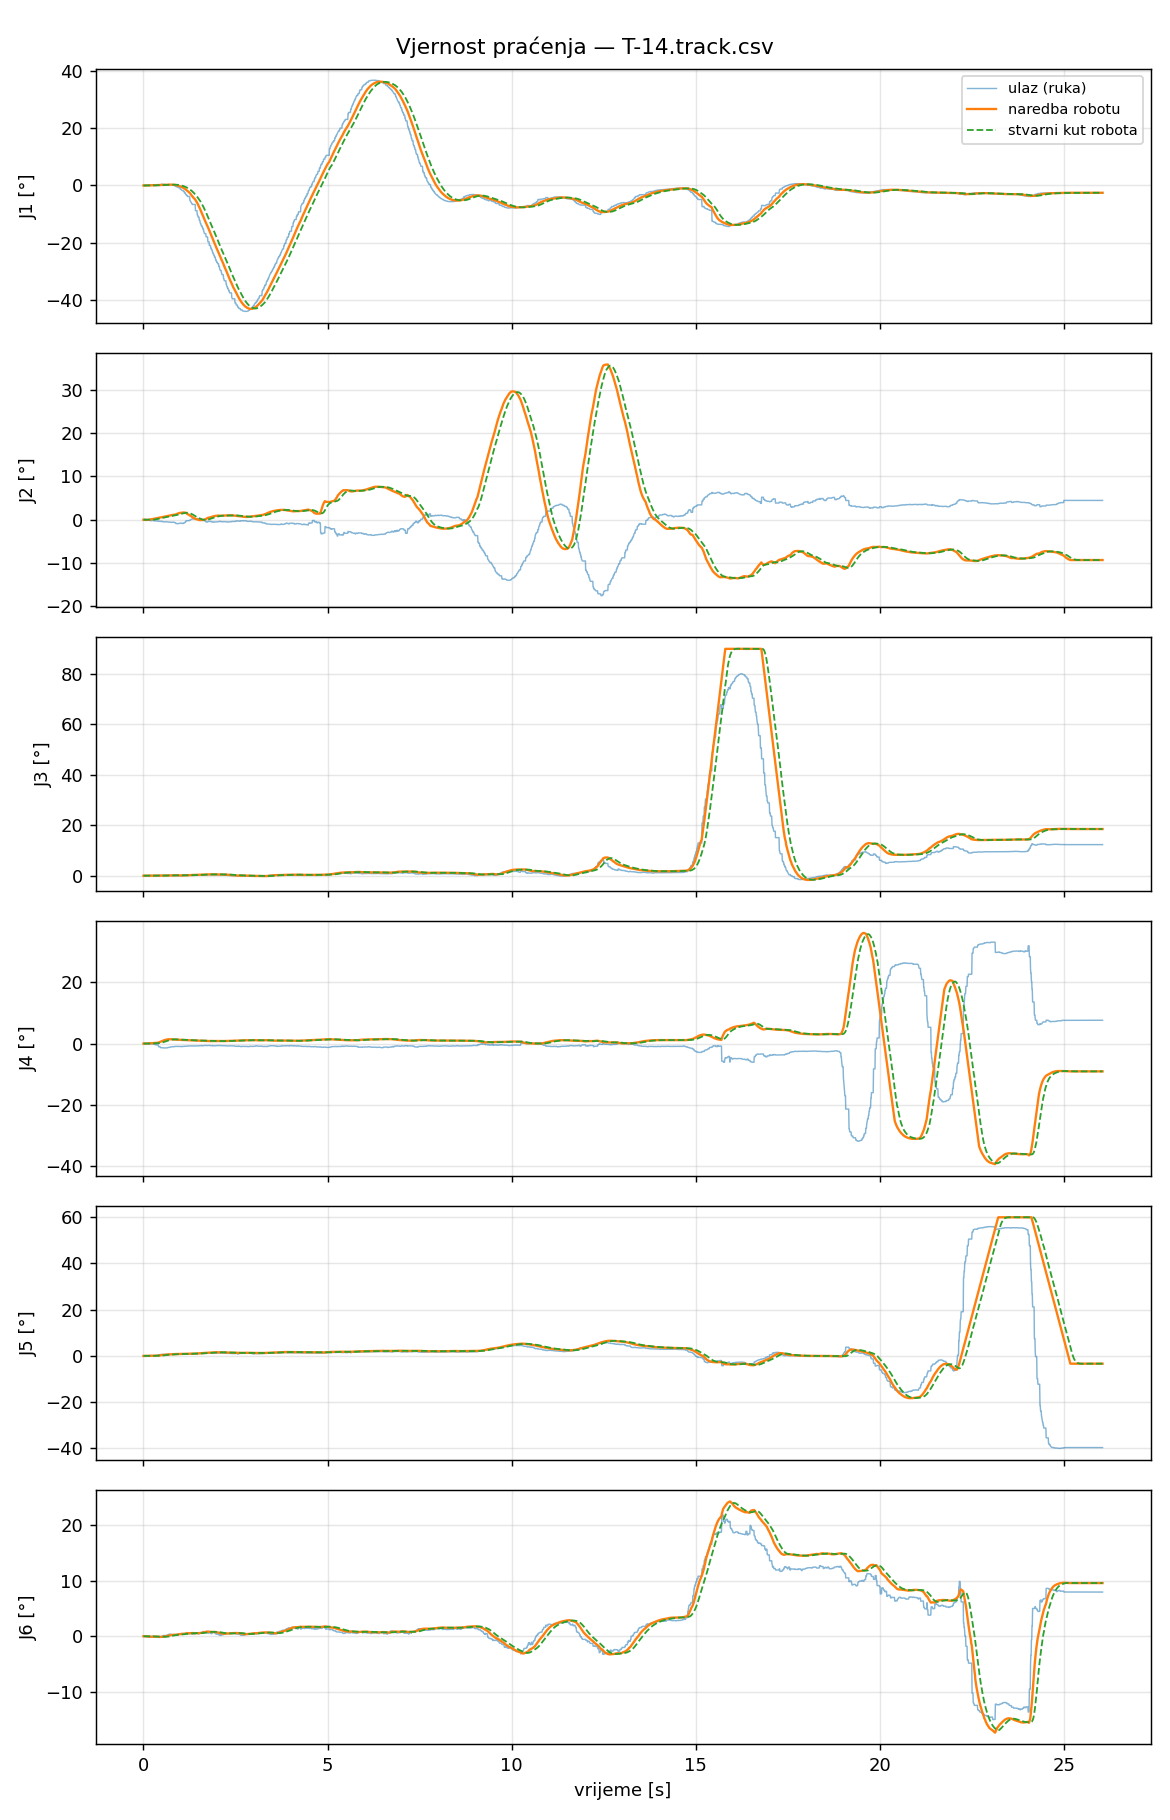

Data behind this chart, as committed beside it:
t_s, t_capture, in_J1_deg, filt_J1_deg, target_J1_deg, cmd_J1_deg, act_J1_deg, ratelim_J1, rangeclamp_J1, halted_J1, in_J2_deg, filt_J2_deg, target_J2_deg, cmd_J2_deg, act_J2_deg, ratelim_J2, rangeclamp_J2, halted_J2, in_J3_deg, filt_J3_deg, target_J3_deg, cmd_J3_deg, act_J3_deg, ratelim_J3
0.001017, 1788532952, 0.0000, 0.0000, 0.0000, 0.0000, 0.0000, 0, 0, 0, 0.0000, 0.0000, 0.0000, 0.0000, 0.0000, 0, 0, 0, 0.0000, 0.0000, 0.0000, 0.0000, 0.0000, 0
0.008499, 1788532952, 0.0000, 0.0000, 0.0000, 0.0000, 0.0000, 0, 0, 0, 0.0000, 0.0000, 0.0000, 0.0000, 0.0000, 0, 0, 0, 0.0000, 0.0000, 0.0000, 0.0000, 0.0000, 0
0.017, 1788532952, -0.0013, -0.0001, -0.0001, -0.0001, 0.0000, 0, 0, 0, 0.0258, 0.0024, -0.0052, -0.0052, 0.0000, 0, 0, 0, -0.0050, -0.0005, -0.0007, -0.0007, 0.0000, 0
0.02501, 1788532952, 0.0028, -0.0000, -0.0000, -0.0000, 0.0000, 0, 0, 0, 0.0571, 0.0040, -0.0088, -0.0088, 0.0000, 0, 0, 0, 0.0265, 0.0004, 0.0005, 0.0005, 0.0000, 0
0.03255, 1788532952, 0.0028, 0.0001, 0.0001, 0.0001, 0.0000, 0, 0, 0, 0.0571, 0.0064, -0.0141, -0.0141, 0.0000, 0, 0, 0, 0.0265, 0.0015, 0.0023, 0.0023, 0.0000, 0
0.04056, 1788532952, -0.0272, -0.0012, -0.0012, -0.0012, 0.0000, 0, 0, 0, 0.0922, 0.0105, -0.0232, -0.0232, 0.0000, 0, 0, 0, -0.0125, 0.0009, 0.0013, 0.0013, 0.0000, 0
0.04857, 1788532952, -0.0272, -0.0026, -0.0026, -0.0026, 0.0000, 0, 0, 0, 0.0922, 0.0149, -0.0328, -0.0328, -0.0000, 0, 0, 0, -0.0125, 0.0002, 0.0002, 0.0002, 0.0000, 0
0.05662, 1788532952, -0.0114, -0.0030, -0.0030, -0.0030, 0.0000, 0, 0, 0, 0.0858, 0.0181, -0.0398, -0.0398, -0.0000, 0, 0, 0, -0.0244, -0.0010, -0.0014, -0.0014, 0.0000, 0
0.06489, 1788532952, -0.0173, -0.0037, -0.0037, -0.0037, 0.0000, 0, 0, 0, 0.0647, 0.0205, -0.0451, -0.0451, -0.0000, 0, 0, 0, -0.0252, -0.0022, -0.0033, -0.0033, 0.0000, 0
0.07246, 1788532952, -0.0381, -0.0053, -0.0053, -0.0053, 0.0000, 0, 0, 0, 0.0507, 0.0219, -0.0482, -0.0482, -0.0001, 0, 0, 0, -0.0452, -0.0042, -0.0063, -0.0063, 0.0000, 0
0.08102, 1788532952, -0.0381, -0.0068, -0.0068, -0.0068, -0.0000, 0, 0, 0, 0.0507, 0.0232, -0.0511, -0.0511, -0.0001, 0, 0, 0, -0.0452, -0.0061, -0.0091, -0.0091, 0.0000, 0
0.08901, 1788532952, 0.1069, -0.0014, -0.0014, -0.0014, -0.0000, 0, 0, 0, 0.0138, 0.0228, -0.0501, -0.0501, -0.0003, 0, 0, 0, -0.0104, -0.0063, -0.0094, -0.0094, 0.0000, 0
0.09657, 1788532952, 0.1098, 0.0043, 0.0043, 0.0043, -0.0000, 0, 0, 0, -0.0114, 0.0210, -0.0462, -0.0462, -0.0005, 0, 0, 0, 0.0052, -0.0057, -0.0085, -0.0085, 0.0000, 0
0.1046, 1788532952, 0.1098, 0.0091, 0.0091, 0.0091, -0.0000, 0, 0, 0, -0.0623, 0.0172, -0.0379, -0.0379, -0.0009, 0, 0, 0, 0.0052, -0.0052, -0.0078, -0.0078, 0.0000, 0
0.1132, 1788532952, 0.1098, 0.0135, 0.0135, 0.0135, -0.0001, 0, 0, 0, -0.0623, 0.0137, -0.0302, -0.0302, -0.0014, 0, 0, 0, 0.0052, -0.0047, -0.0071, -0.0071, -0.0000, 0
0.1208, 1788532952, 0.1098, 0.0189, 0.0189, 0.0189, -0.0001, 0, 0, 0, -0.0623, 0.0095, -0.0210, -0.0210, -0.0021, 0, 0, 0, 0.0052, -0.0042, -0.0063, -0.0063, -0.0001, 0
0.1288, 1788532952, 0.1098, 0.0232, 0.0232, 0.0232, -0.0001, 0, 0, 0, -0.0623, 0.0061, -0.0133, -0.0133, -0.0028, 0, 0, 0, 0.0052, -0.0037, -0.0056, -0.0056, -0.0002, 0
0.1364, 1788532952, 0.1098, 0.0272, 0.0272, 0.0272, -0.0001, 0, 0, 0, -0.0623, 0.0029, -0.0064, -0.0064, -0.0037, 0, 0, 0, 0.0052, -0.0033, -0.0050, -0.0050, -0.0003, 0
0.1451, 1788532952, 0.1098, 0.0305, 0.0305, 0.0305, 0.0000, 0, 0, 0, -0.0623, 0.0003, -0.0007, -0.0007, -0.0046, 0, 0, 0, 0.0052, -0.0030, -0.0045, -0.0045, -0.0004, 0
0.1532, 1788532952, 0.1098, 0.0347, 0.0347, 0.0347, 0.0002, 0, 0, 0, -0.0623, -0.0030, 0.0066, 0.0066, -0.0055, 0, 0, 0, 0.0052, -0.0025, -0.0038, -0.0038, -0.0006, 0
0.1607, 1788532952, 0.1098, 0.0381, 0.0381, 0.0381, 0.0005, 0, 0, 0, -0.0623, -0.0057, 0.0125, 0.0125, -0.0064, 0, 0, 0, 0.0052, -0.0022, -0.0033, -0.0033, -0.0008, 0
0.1691, 1788532952, 0.0453, 0.0385, 0.0385, 0.0385, 0.0008, 0, 0, 0, -0.0238, -0.0066, 0.0146, 0.0146, -0.0070, 0, 0, 0, 0.0750, 0.0018, 0.0027, 0.0027, -0.0009, 0
0.1766, 1788532952, 0.0512, 0.0391, 0.0391, 0.0391, 0.0013, 0, 0, 0, -0.0277, -0.0076, 0.0167, 0.0167, -0.0077, 0, 0, 0, 0.0785, 0.0052, 0.0078, 0.0078, -0.0011, 0
0.1852, 1788532952, 0.1141, 0.0429, 0.0429, 0.0429, 0.0020, 0, 0, 0, -0.2218, -0.0184, 0.0406, 0.0406, -0.0082, 0, 0, 0, 0.0950, 0.0098, 0.0147, 0.0147, -0.0013, 0
0.1932, 1788532952, 0.1141, 0.0463, 0.0463, 0.0463, 0.0028, 0, 0, 0, -0.2218, -0.0282, 0.0621, 0.0621, -0.0085, 0, 0, 0, 0.0950, 0.0139, 0.0208, 0.0208, -0.0014, 0
0.2009, 1788532952, 0.0973, 0.0487, 0.0487, 0.0487, 0.0038, 0, 0, 0, -0.2456, -0.0387, 0.0851, 0.0851, -0.0086, 0, 0, 0, 0.0852, 0.0173, 0.0259, 0.0259, -0.0015, 0
0.2083, 1788532952, 0.0973, 0.0513, 0.0513, 0.0513, 0.0050, 0, 0, 0, -0.2256, -0.0487, 0.1071, 0.1071, -0.0085, 0, 0, 0, 0.0852, 0.0209, 0.0314, 0.0314, -0.0015, 0
0.2166, 1788532952, 0.0973, 0.0534, 0.0534, 0.0534, 0.0063, 0, 0, 0, -0.2256, -0.0565, 0.1243, 0.1243, -0.0080, 0, 0, 0, 0.0852, 0.0238, 0.0357, 0.0357, -0.0014, 0
0.2254, 1788532952, 0.1745, 0.0586, 0.0586, 0.0586, 0.0079, 0, 0, 0, -0.1178, -0.0592, 0.1302, 0.1302, -0.0068, 0, 0, 0, 0.0175, 0.0235, 0.0352, 0.0352, -0.0010, 0
0.2324, 1788532952, 0.1745, 0.0639, 0.0639, 0.0639, 0.0096, 0, 0, 0, -0.1178, -0.0618, 0.1360, 0.1360, -0.0048, 0, 0, 0, 0.0175, 0.0232, 0.0348, 0.0348, -0.0004, 0
0.2407, 1788532952, 0.1745, 0.0698, 0.0698, 0.0698, 0.0115, 0, 0, 0, -0.1446, -0.0662, 0.1457, 0.1457, -0.0018, 0, 0, 0, 0.0175, 0.0229, 0.0344, 0.0344, 0.0004, 0
0.2498, 1788532952, 0.1745, 0.0744, 0.0744, 0.0744, 0.0135, 0, 0, 0, -0.1446, -0.0697, 0.1534, 0.1534, 0.0020, 0, 0, 0, 0.0175, 0.0227, 0.0340, 0.0340, 0.0015, 0
0.2575, 1788532952, 0.1692, 0.0794, 0.0794, 0.0794, 0.0152, 0, 0, 0, -0.2062, -0.0768, 0.1690, 0.1690, 0.0054, 0, 0, 0, -0.0051, 0.0212, 0.0319, 0.0319, 0.0024, 0
0.2655, 1788532952, 0.1692, 0.0840, 0.0840, 0.0840, 0.0176, 0, 0, 0, -0.2062, -0.0834, 0.1835, 0.1835, 0.0107, 0, 0, 0, -0.0051, 0.0199, 0.0298, 0.0298, 0.0038, 0
0.2731, 1788532952, 0.1747, 0.0878, 0.0878, 0.0878, 0.0203, 0, 0, 0, -0.2261, -0.0895, 0.1969, 0.1969, 0.0168, 0, 0, 0, 0.0308, 0.0204, 0.0305, 0.0305, 0.0053, 0
0.2816, 1788532952, 0.1747, 0.0920, 0.0920, 0.0920, 0.0233, 0, 0, 0, -0.2261, -0.0961, 0.2114, 0.2114, 0.0236, 0, 0, 0, 0.0308, 0.0209, 0.0313, 0.0313, 0.0070, 0
0.2892, 1788532952, 0.1969, 0.0976, 0.0976, 0.0976, 0.0265, 0, 0, 0, -0.2539, -0.1046, 0.2301, 0.2301, 0.0312, 0, 0, 0, 0.0391, 0.0218, 0.0328, 0.0328, 0.0086, 0
0.2972, 1788532952, 0.1969, 0.1024, 0.1024, 0.1024, 0.0299, 0, 0, 0, -0.2539, -0.1117, 0.2458, 0.2458, 0.0396, 0, 0, 0, 0.0391, 0.0227, 0.0340, 0.0340, 0.0103, 0
0.3058, 1788532952, 0.2046, 0.1070, 0.1070, 0.1070, 0.0336, 0, 0, 0, -0.2608, -0.1185, 0.2606, 0.2606, 0.0489, 0, 0, 0, -0.0027, 0.0215, 0.0323, 0.0323, 0.0119, 0
0.3134, 1788532952, 0.2162, 0.1126, 0.1126, 0.1126, 0.0375, 0, 0, 0, -0.2608, -0.1258, 0.2767, 0.2767, 0.0591, 0, 0, 0, -0.0115, 0.0198, 0.0297, 0.0297, 0.0136, 0
0.3204, 1788532952, 0.2162, 0.1171, 0.1171, 0.1171, 0.0417, 0, 0, 0, -0.2608, -0.1316, 0.2894, 0.2894, 0.0701, 0, 0, 0, -0.0115, 0.0185, 0.0277, 0.0277, 0.0152, 0
0.3293, 1788532952, 0.2162, 0.1221, 0.1221, 0.1221, 0.0460, 0, 0, 0, -0.2608, -0.1382, 0.3040, 0.3040, 0.0820, 0, 0, 0, -0.0115, 0.0170, 0.0254, 0.0254, 0.0168, 0
0.3373, 1788532952, 0.1942, 0.1253, 0.1253, 0.1253, 0.0506, 0, 0, 0, -0.2887, -0.1448, 0.3185, 0.3185, 0.0948, 0, 0, 0, -0.0119, 0.0157, 0.0235, 0.0235, 0.0184, 0
0.3454, 1788532952, 0.1942, 0.1288, 0.1288, 0.1288, 0.0542, 0, 0, 0, -0.2887, -0.1521, 0.3347, 0.3347, 0.1048, 0, 0, 0, -0.0119, 0.0143, 0.0214, 0.0214, 0.0194, 0
0.3534, 1788532952, 0.1942, 0.1322, 0.1322, 0.1322, 0.0591, 0, 0, 0, -0.2887, -0.1592, 0.3501, 0.3501, 0.1186, 0, 0, 0, -0.0119, 0.0129, 0.0194, 0.0194, 0.0207, 0
0.3619, 1788532952, 0.1942, 0.1347, 0.1347, 0.1347, 0.0640, 0, 0, 0, -0.2887, -0.1645, 0.3619, 0.3619, 0.1327, 0, 0, 0, -0.0119, 0.0119, 0.0179, 0.0179, 0.0217, 0
0.369, 1788532952, 0.1942, 0.1376, 0.1376, 0.1376, 0.0690, 0, 0, 0, -0.2887, -0.1705, 0.3752, 0.3752, 0.1471, 0, 0, 0, -0.0119, 0.0108, 0.0161, 0.0161, 0.0226, 0
0.3775, 1788532952, 0.1942, 0.1404, 0.1404, 0.1404, 0.0739, 0, 0, 0, -0.2887, -0.1763, 0.3879, 0.3879, 0.1618, 0, 0, 0, -0.0119, 0.0097, 0.0145, 0.0145, 0.0232, 0
0.3851, 1788532952, 0.1942, 0.1431, 0.1431, 0.1431, 0.0776, 0, 0, 0, -0.2887, -0.1820, 0.4005, 0.4005, 0.1729, 0, 0, 0, -0.0119, 0.0086, 0.0128, 0.0128, 0.0235, 0
0.3931, 1788532952, 0.1942, 0.1456, 0.1456, 0.1456, 0.0837, 0, 0, 0, -0.2887, -0.1871, 0.4117, 0.4117, 0.1915, 0, 0, 0, -0.0119, 0.0076, 0.0114, 0.0114, 0.0238, 0
0.4012, 1788532952, 0.1942, 0.1478, 0.1478, 0.1478, 0.0884, 0, 0, 0, -0.2887, -0.1917, 0.4218, 0.4218, 0.2066, 0, 0, 0, -0.0119, 0.0067, 0.0100, 0.0100, 0.0238, 0
0.4092, 1788532952, 0.1693, 0.1489, 0.1489, 0.1489, 0.0931, 0, 0, 0, -0.3596, -0.2008, 0.4418, 0.4418, 0.2218, 0, 0, 0, 0.0783, 0.0106, 0.0158, 0.0158, 0.0236, 0
0.4172, 1788532952, 0.1693, 0.1497, 0.1497, 0.1497, 0.0966, 0, 0, 0, -0.3596, -0.2071, 0.4556, 0.4556, 0.2333, 0, 0, 0, 0.0783, 0.0132, 0.0199, 0.0199, 0.0233, 0
0.4252, 1788532952, 0.1693, 0.1507, 0.1507, 0.1507, 0.1011, 0, 0, 0, -0.3596, -0.2149, 0.4727, 0.4727, 0.2486, 0, 0, 0, 0.0783, 0.0165, 0.0248, 0.0248, 0.0229, 0
0.4337, 1788532952, 0.1693, 0.1517, 0.1517, 0.1517, 0.1054, 0, 0, 0, -0.3596, -0.2221, 0.4887, 0.4887, 0.2639, 0, 0, 0, 0.0783, 0.0196, 0.0295, 0.0295, 0.0224, 0
0.4407, 1788532952, 0.1693, 0.1525, 0.1525, 0.1525, 0.1096, 0, 0, 0, -0.3596, -0.2284, 0.5026, 0.5026, 0.2793, 0, 0, 0, 0.0783, 0.0223, 0.0335, 0.0335, 0.0220, 0
0.4493, 1788532952, 0.1693, 0.1532, 0.1532, 0.1532, 0.1136, 0, 0, 0, -0.3596, -0.2343, 0.5155, 0.5155, 0.2948, 0, 0, 0, 0.0783, 0.0248, 0.0373, 0.0373, 0.0217, 0
0.4579, 1788532952, 0.2726, 0.1593, 0.1593, 0.1593, 0.1174, 0, 0, 0, -0.3904, -0.2423, 0.5330, 0.5330, 0.3103, 0, 0, 0, 0.0750, 0.0274, 0.0411, 0.0411, 0.0217, 0
0.4654, 1788532952, 0.2726, 0.1653, 0.1653, 0.1653, 0.1209, 0, 0, 0, -0.3904, -0.2501, 0.5502, 0.5502, 0.3258, 0, 0, 0, 0.0750, 0.0299, 0.0449, 0.0449, 0.0219, 0
0.4737, 1788532952, 0.2726, 0.1698, 0.1698, 0.1698, 0.1243, 0, 0, 0, -0.3904, -0.2560, 0.5632, 0.5632, 0.3413, 0, 0, 0, 0.0750, 0.0318, 0.0477, 0.0477, 0.0223, 0
... 3,190 more rows
